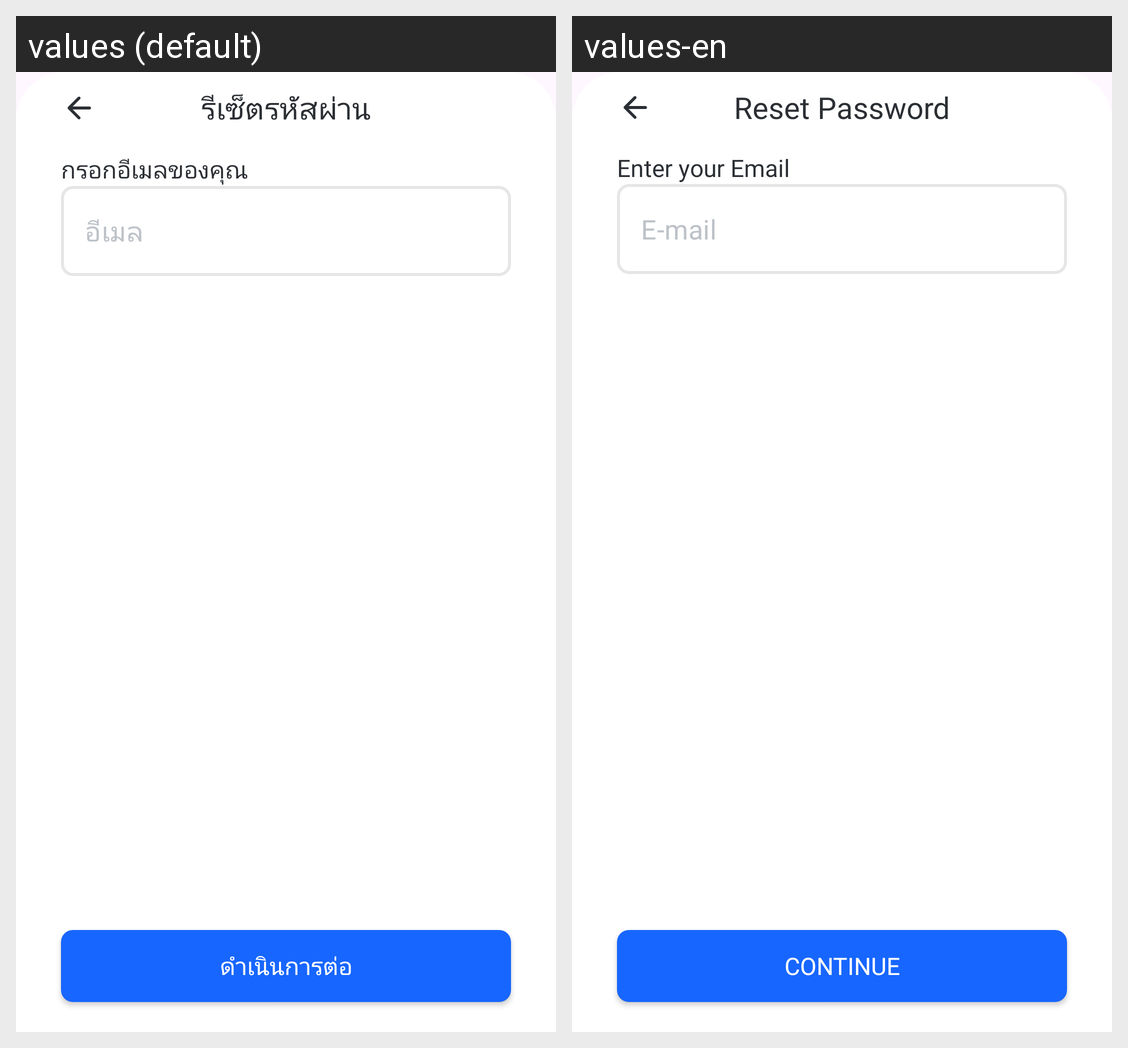

This grid shows one Android layout under two languages. Give, for every string resource on the screen, its name, the default text and each shown locale's text.
Android screen res/layout/fragment_reset_password_first_step.xml rendered under 2 locales, left to right: values (default), values-en. Device: Nexus 5 (rendered at 1080×1920; each locale shown at half size, 540×960, under a caption strip naming it); theme Theme.DText.
Strings drawn on this screen, with the default value and each locale's value (text and hints the layout hard-codes, and strings that could not be matched under every locale, appear in the picture but are not listed):

reset_title
  values: รีเซ็ตรหัสผ่าน
  values-en: Reset Password

enter_email
  values: กรอกอีเมลของคุณ
  values-en: Enter your Email

email
  values: อีเมล
  values-en: E-mail

continue_title
  values: ดำเนินการต่อ
  values-en: Continue
